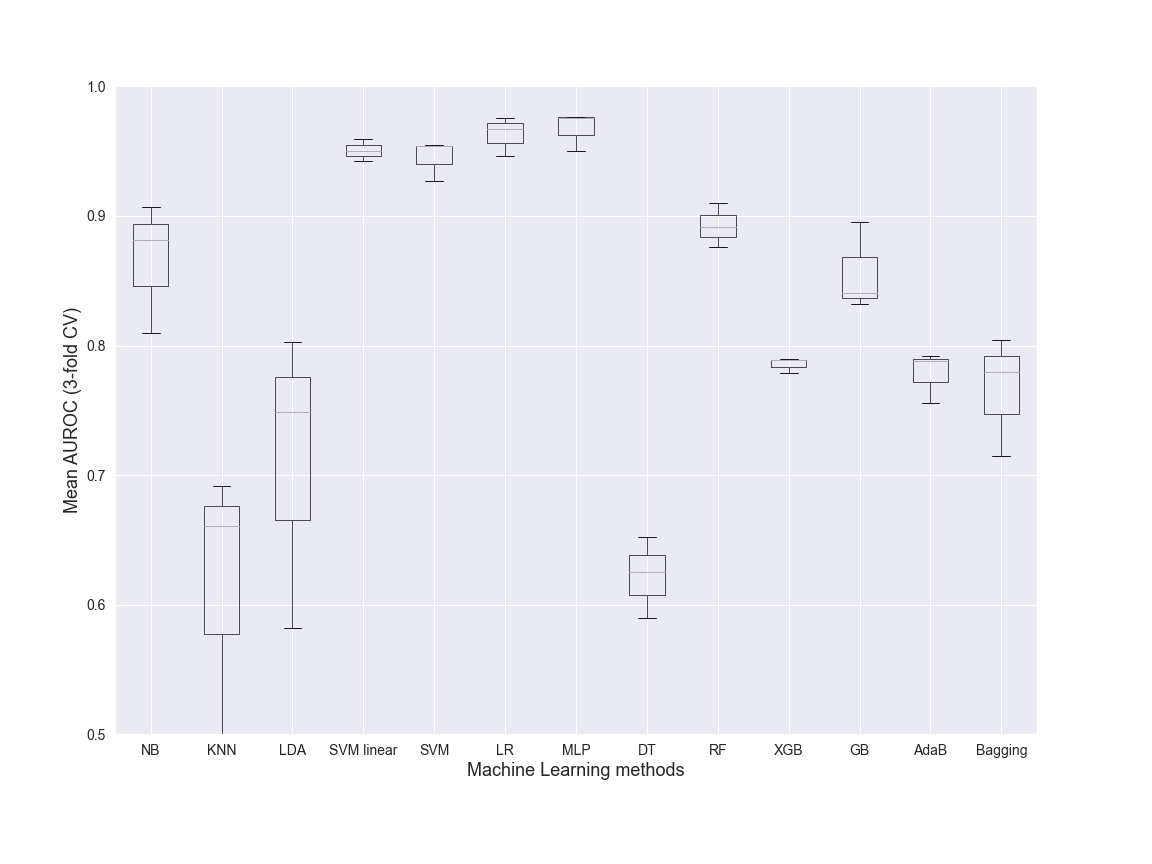

The table this chart was drawn from, first rows:
NB, KNN, LDA, SVM linear, SVM, LR, MLP, DT, RF, XGB, GB, AdaB, Bagging, Dataset, folds
0.9067, 0.4944, 0.803, 0.9596, 0.954, 0.9757, 0.9766, 0.625, 0.9102, 0.7791, 0.8325, 0.7556, 0.7146, Class, 3
0.8098, 0.6915, 0.582, 0.9428, 0.9269, 0.9459, 0.9499, 0.59, 0.8761, 0.7899, 0.8954, 0.7879, 0.8045, Class, 3
0.8816, 0.6605, 0.7487, 0.9499, 0.9548, 0.9672, 0.9756, 0.6523, 0.8916, 0.7886, 0.8409, 0.7919, 0.7797, Class, 3
